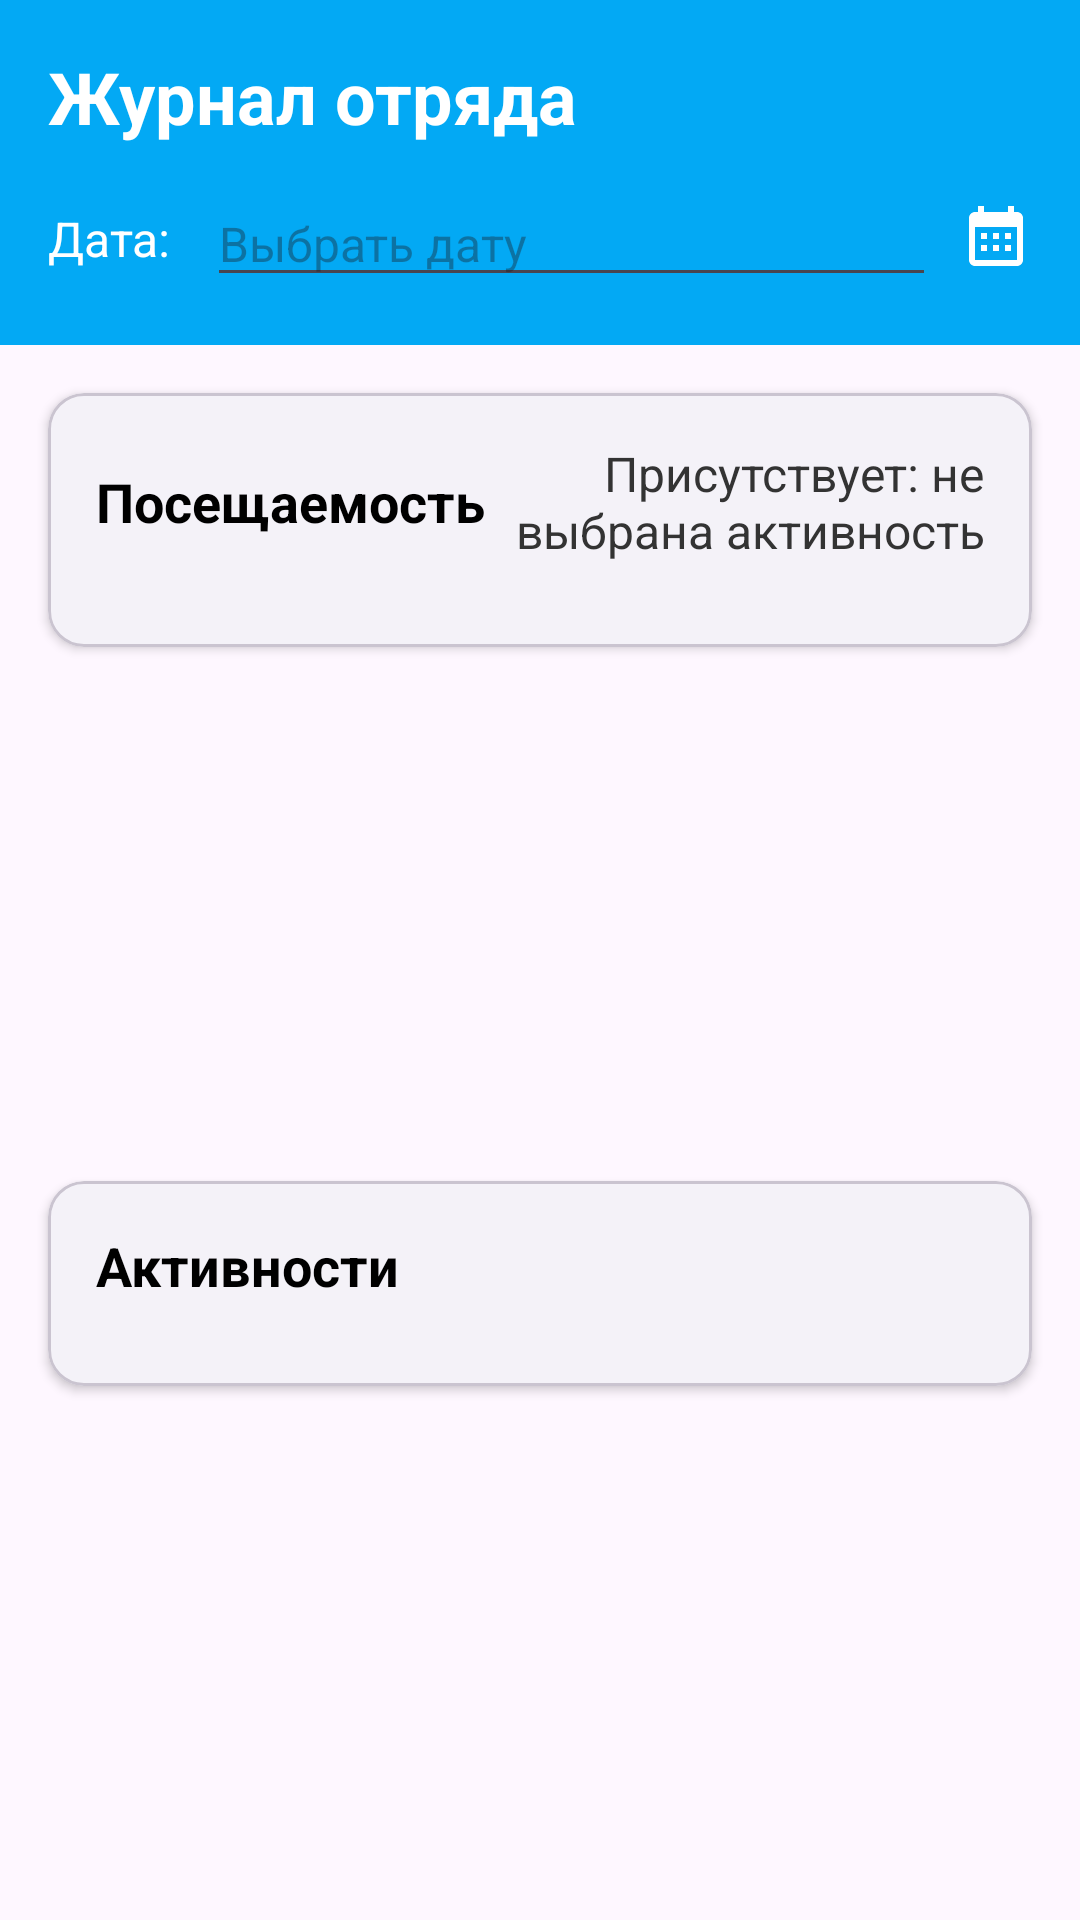

Reconstruct the res/layout file that produces this screen, plus the resources it refers to.
<!-- AndroidManifest.xml: application theme Theme.CAMPUS -->
<!-- res/layout/fragment_squad_log.xml -->
<?xml version="1.0" encoding="utf-8"?>
<androidx.constraintlayout.widget.ConstraintLayout xmlns:android="http://schemas.android.com/apk/res/android"
    xmlns:app="http://schemas.android.com/apk/res-auto"
    xmlns:tools="http://schemas.android.com/tools"
    android:layout_width="match_parent"
    android:layout_height="match_parent"
    tools:context=".squad_log.SquadLogFragment">

    
    <LinearLayout
        android:id="@+id/header_card"
        android:layout_width="match_parent"
        android:layout_height="wrap_content"
        app:cardCornerRadius="12dp"
        app:cardElevation="2dp"
        android:orientation="vertical"
        android:background="@color/header_background">

        <LinearLayout
            android:layout_width="match_parent"
            android:layout_height="wrap_content"
            android:orientation="vertical"
            android:padding="16dp">

            <TextView
                android:layout_width="wrap_content"
                android:layout_height="wrap_content"
                android:text="@string/journal_title"
                android:textSize="24sp"
                android:textStyle="bold"
                android:textColor="@color/white" />

            <LinearLayout
                android:id="@+id/ll_squad_log_date_picker"
                android:layout_width="match_parent"
                android:layout_height="wrap_content"
                android:orientation="horizontal"
                android:gravity="center_vertical"
                android:layout_marginTop="12dp">

                <TextView
                    android:layout_width="wrap_content"
                    android:layout_height="wrap_content"
                    android:text="@string/filter_date_label"
                    android:textSize="16sp"
                    android:textColor="@color/white"
                    android:layout_marginEnd="12dp" />

                <com.google.android.material.textfield.MaterialAutoCompleteTextView
                    android:id="@+id/date_picker"
                    android:layout_width="0dp"
                    android:layout_height="wrap_content"
                    android:layout_weight="1"
                    android:hint="@string/select_date_hint"
                    android:inputType="none"
                    android:textSize="16sp"
                    android:textColor="@color/white"
                    android:outlineSpotShadowColor="@color/white"/>

                <ImageView
                    android:id="@+id/calendar_icon"
                    android:layout_width="24dp"
                    android:layout_height="24dp"
                    android:layout_marginStart="8dp"
                    android:src="@drawable/ic_calendar"
                    android:contentDescription="@string/calendar_icon_desc"
                    app:tint="@color/white" />

            </LinearLayout>
        </LinearLayout>
    </LinearLayout>

    
    <ProgressBar
        android:id="@+id/progress_bar"
        android:layout_width="wrap_content"
        android:layout_height="wrap_content"
        android:visibility="gone"
        app:layout_constraintTop_toBottomOf="@id/header_card"
        app:layout_constraintStart_toStartOf="parent"
        app:layout_constraintEnd_toEndOf="parent"
        android:layout_marginTop="32dp" />

    <View
        android:id="@+id/loading_overlay"
        android:layout_width="match_parent"
        android:layout_height="0dp"
        android:background="#80FFFFFF"
        android:visibility="gone"
        android:clickable="true"
        app:layout_constraintTop_toBottomOf="@id/header_card"
        app:layout_constraintBottom_toBottomOf="parent"
        app:layout_constraintStart_toStartOf="parent"
        app:layout_constraintEnd_toEndOf="parent" />

    
    <com.google.android.material.card.MaterialCardView
        android:id="@+id/attendance_card"
        android:layout_width="match_parent"
        android:layout_height="wrap_content"
        android:layout_margin="16dp"
        app:cardCornerRadius="12dp"
        app:cardElevation="2dp"
        app:layout_constraintTop_toBottomOf="@id/header_card"
        app:layout_constraintStart_toStartOf="parent"
        app:layout_constraintEnd_toEndOf="parent">

        <LinearLayout
            android:layout_width="match_parent"
            android:layout_height="wrap_content"
            android:orientation="vertical"
            android:padding="16dp">

            
            <LinearLayout
                android:layout_width="match_parent"
                android:layout_height="wrap_content"
                android:orientation="horizontal"
                android:gravity="center_vertical">

                <TextView
                    android:layout_width="wrap_content"
                    android:layout_height="wrap_content"
                    android:text="@string/attendance_title"
                    android:textSize="18sp"
                    android:textStyle="bold"
                    android:textColor="?attr/colorOnSurface" />

                <TextView
                    android:id="@+id/attendance_count_text"
                    android:layout_width="0dp"
                    android:layout_height="wrap_content"
                    android:layout_weight="1"
                    android:gravity="end"
                    android:text="@string/attendance_not_selected"
                    android:textSize="16sp"
                    android:textColor="?attr/colorOnSurfaceVariant" />

            </LinearLayout>

            
            <androidx.recyclerview.widget.RecyclerView
                android:id="@+id/children_recycler_view"
                android:layout_width="match_parent"
                android:layout_height="wrap_content"
                android:layout_marginTop="12dp"
                android:nestedScrollingEnabled="false" />

        </LinearLayout>
    </com.google.android.material.card.MaterialCardView>

    
    <com.google.android.material.card.MaterialCardView
        android:layout_width="match_parent"
        android:layout_height="wrap_content"
        android:layout_margin="16dp"
        app:cardCornerRadius="12dp"
        app:cardElevation="2dp"
        app:layout_constraintTop_toBottomOf="@id/attendance_card"
        app:layout_constraintBottom_toBottomOf="parent"
        app:layout_constraintStart_toStartOf="parent"
        app:layout_constraintEnd_toEndOf="parent">

        <LinearLayout
            android:layout_width="match_parent"
            android:layout_height="match_parent"
            android:orientation="vertical"
            android:padding="16dp">

            <TextView
                android:layout_width="wrap_content"
                android:layout_height="wrap_content"
                android:text="@string/activities_title"
                android:textSize="18sp"
                android:textStyle="bold"
                android:textColor="?attr/colorOnSurface" />

            <androidx.recyclerview.widget.RecyclerView
                android:id="@+id/events_recycler_view"
                android:layout_width="match_parent"
                android:layout_height="wrap_content"
                android:layout_weight="1"
                android:layout_marginTop="12dp"
                android:nestedScrollingEnabled="false" />

        </LinearLayout>
    </com.google.android.material.card.MaterialCardView>

</androidx.constraintlayout.widget.ConstraintLayout>
<!-- resources referenced by this layout -->
<resources>
  <color name="header_background">#03A9F4</color>"
  <color name="white">#FFFFFFFF</color>
  <!-- drawable ic_calendar (drawable) -->
  <?xml version="1.0" encoding="utf-8"?>
  <vector xmlns:android="http://schemas.android.com/apk/res/android"
      android:width="24dp"
      android:height="24dp"
      android:viewportWidth="24"
      android:viewportHeight="24">
      <path
          android:fillColor="?attr/colorOnSurface"
          android:pathData="M19,3h-1V1h-2v2H8V1H6v2H5c-1.11,0 -2,0.9 -2,2v14c0,1.1 0.89,2 2,2h14c1.1,0 2,-0.9 2,-2V5c0,-1.1 -0.9,-2 -2,-2zm0,16H5V8h14v11zM9,10H7v2h2v-2zm4,0h-2v2h2v-2zm4,0h-2v2h2v-2zm-8,4H7v2h2v-2zm4,0h-2v2h2v-2zm4,0h-2v2h2v-2z"/>
  </vector>
  <string name="activities_title">Активности</string>
  <string name="attendance_not_selected">Присутствует: не выбрана активность</string>
  <string name="attendance_title">Посещаемость</string>
  <string name="calendar_icon_desc">Календарь</string>
  <string name="filter_date_label">Дата:</string>
  <string name="journal_title">Журнал отряда</string>
  <string name="select_date_hint">Выбрать дату</string>
  <style name="Theme.CAMPUS" parent="Base.Theme.CAMPUS" />
  <style name="Base.Theme.CAMPUS" parent="Theme.Material3.Light.NoActionBar">
          <item name="colorSurface">#FFFFFF</item>        
          <item name="colorOnSurface">#000000</item>      
          <item name="colorOnSurfaceVariant">#333333</item> 
      </style>
</resources>
